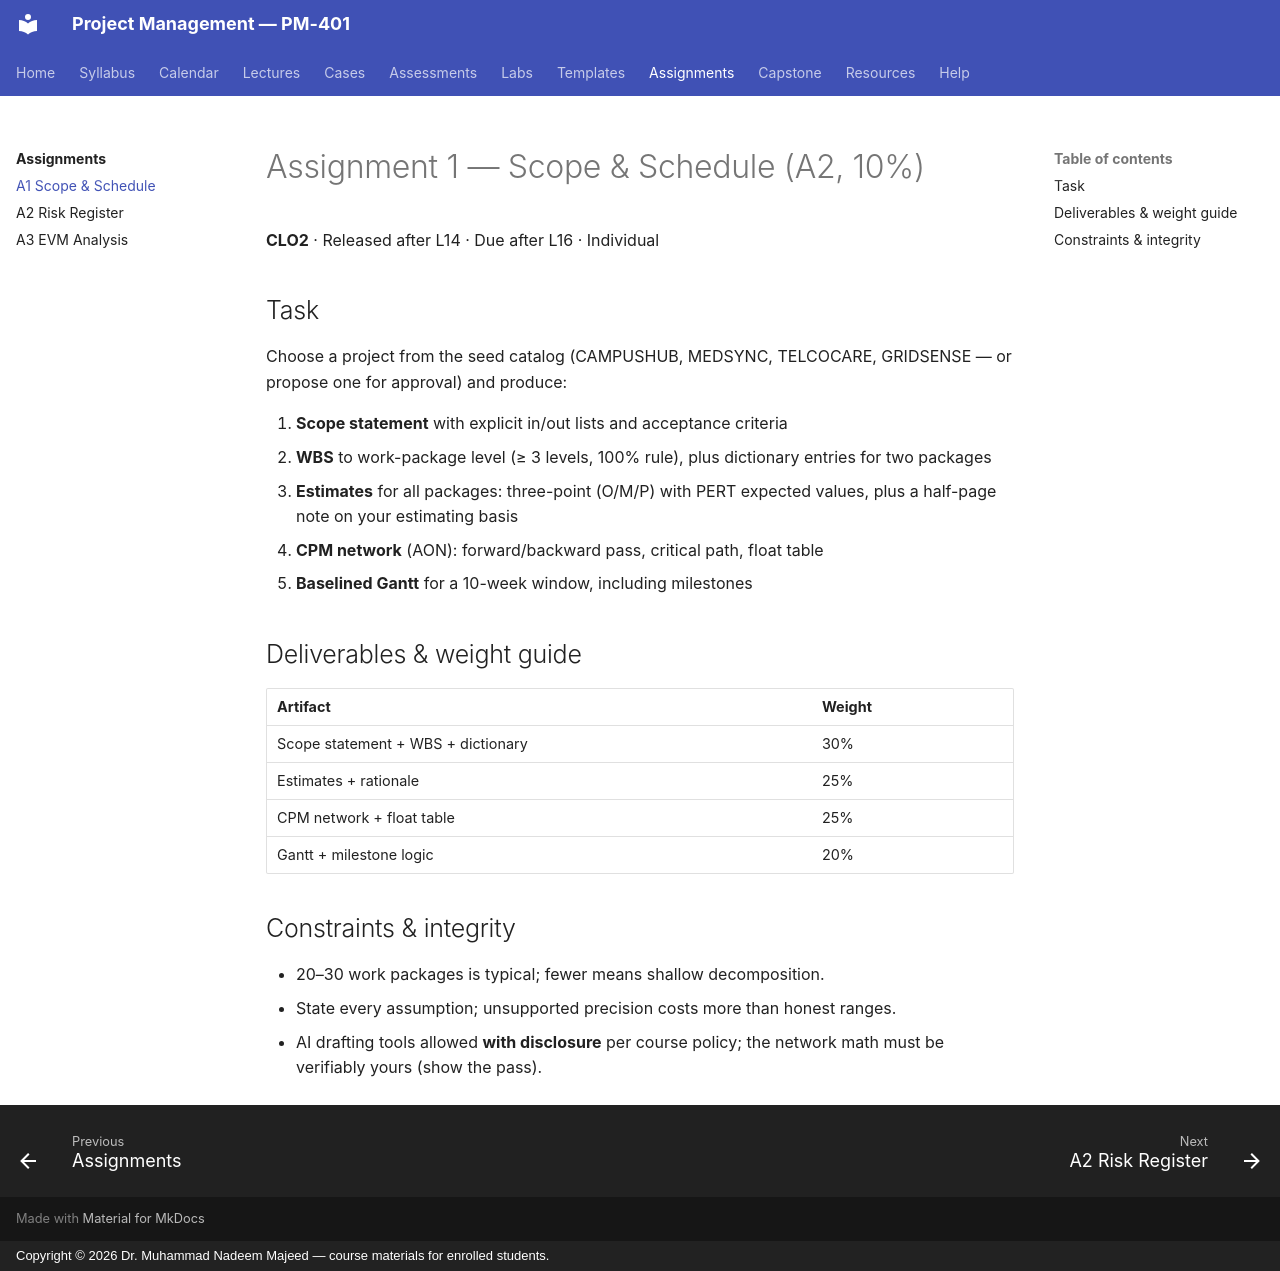

repository: nadeem-majeedch/Project-Management · page: assignments/a1-scope-schedule/index.html · generator: mkdocs · copyright: Copyright © 2026 Dr. Muhammad Nadeem Majeed — course materials for enrolled students.

---
title: Assignment 1 — Scope & Schedule
---

# Assignment 1 — Scope & Schedule (A2, 10%)

**CLO2** · Released after L14 · Due after L16 · Individual

## Task

Choose a project from the seed catalog (CAMPUSHUB, MEDSYNC, TELCOCARE,
GRIDSENSE — or propose one for approval) and produce:

1. **Scope statement** with explicit in/out lists and acceptance criteria
2. **WBS** to work-package level (≥ 3 levels, 100% rule), plus dictionary
   entries for two packages
3. **Estimates** for all packages: three-point (O/M/P) with PERT expected
   values, plus a half-page note on your estimating basis
4. **CPM network** (AON): forward/backward pass, critical path, float table
5. **Baselined Gantt** for a 10-week window, including milestones

## Deliverables & weight guide

| Artifact | Weight |
|---|---|
| Scope statement + WBS + dictionary | 30% |
| Estimates + rationale | 25% |
| CPM network + float table | 25% |
| Gantt + milestone logic | 20% |

## Constraints & integrity

- 20–30 work packages is typical; fewer means shallow decomposition.
- State every assumption; unsupported precision costs more than honest ranges.
- AI drafting tools allowed **with disclosure** per course policy; the
  network math must be verifiably yours (show the pass).
